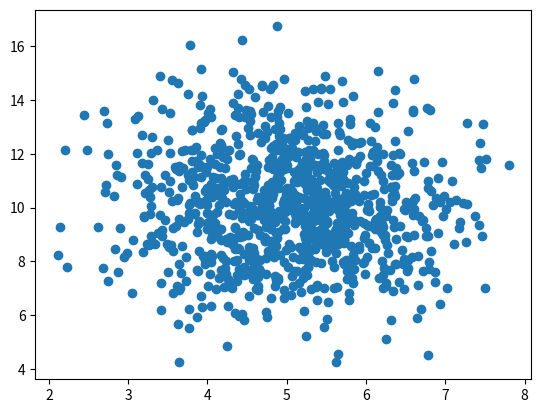

The matplotlib source for this figure:
# Let us create two arrays that are both filled with 1000 random numbers from a normal data distribution.
import numpy
import matplotlib.pyplot as plt

# The first array will have the mean set to 5.0 with a standard deviation of 1.0.
x = numpy.random.normal(5.0, 1.0, 1000)

# The second array will have the mean set to 10.0 with a standard deviation of 2.0:
y = numpy.random.normal(10.0, 2.0, 1000)

plt.scatter(x, y)

plt.show()